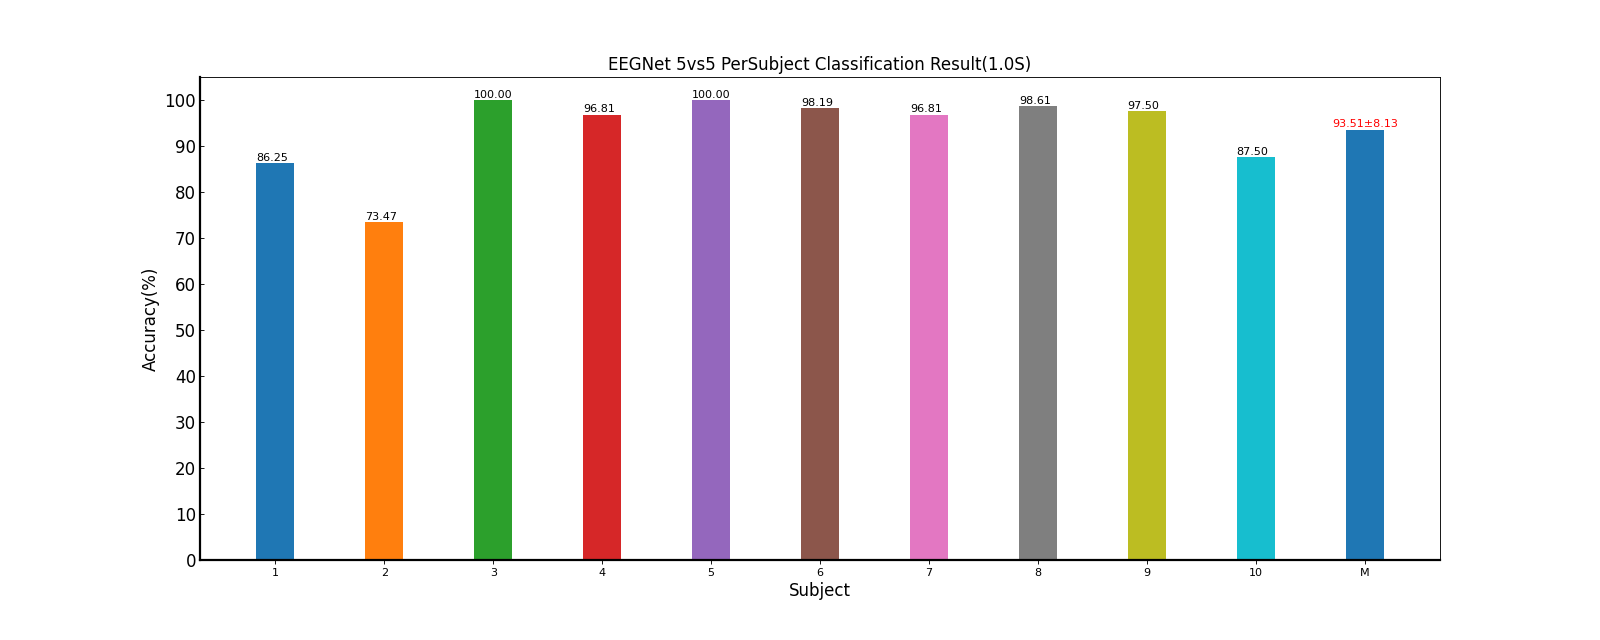

Source data for this figure (header and first rows):
Fold1, Fold2, Mean±Std
84.44, 88.06, 86.25±2.55
71.11, 75.83, 73.47±3.34
100, 100, 100.00±0.00
98.89, 94.72, 96.81±2.95
100, 100, 100.00±0.00
97.50, 98.89, 98.19±0.98
95.00, 98.61, 96.81±2.55
100, 97.22, 98.61±1.96
100, 95.00, 97.50±3.54
92.78, 82.22, 87.50±7.46
93.97, 93.06, 93.51±8.13
